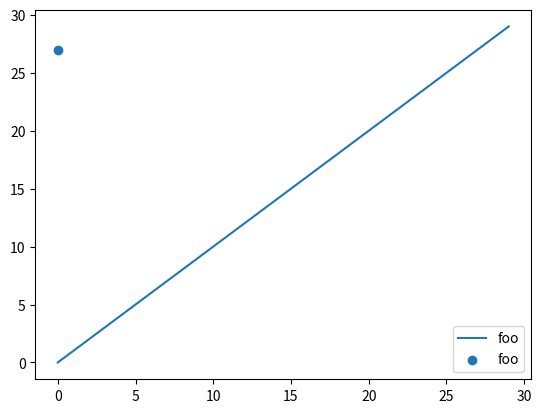

Write the Python code that produced this figure.
import matplotlib.transforms as mtrans
offset = mtrans.Affine2D().translate(-20, 17)

import matplotlib.pyplot as plt
plt.plot(range(30))
plt.scatter([20], [10], transform=offset + plt.gca().transData)

plt.legend(['foo','foo','foo'],loc='best')

plt.show()
